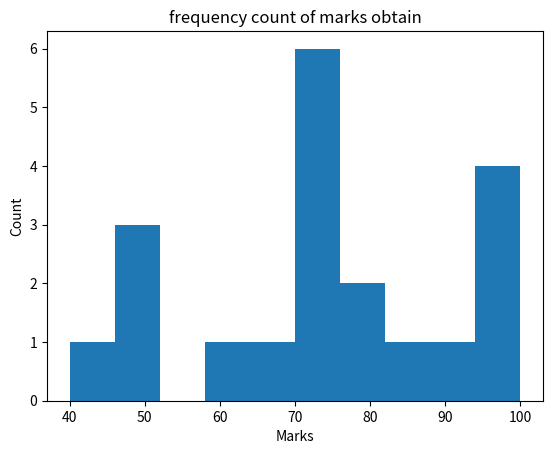

The script that saved this image:
import matplotlib.pyplot as plt

Marks = [60, 65, 70, 50, 75, 80, 95, 85, 100, 90, 80, 40, 50, 75, 75, 95, 70, 99, 50, 75]

plt.hist(Marks)
plt.title("frequency count of marks obtain")
plt.xlabel('Marks')
plt.ylabel('Count')



plt.show()

